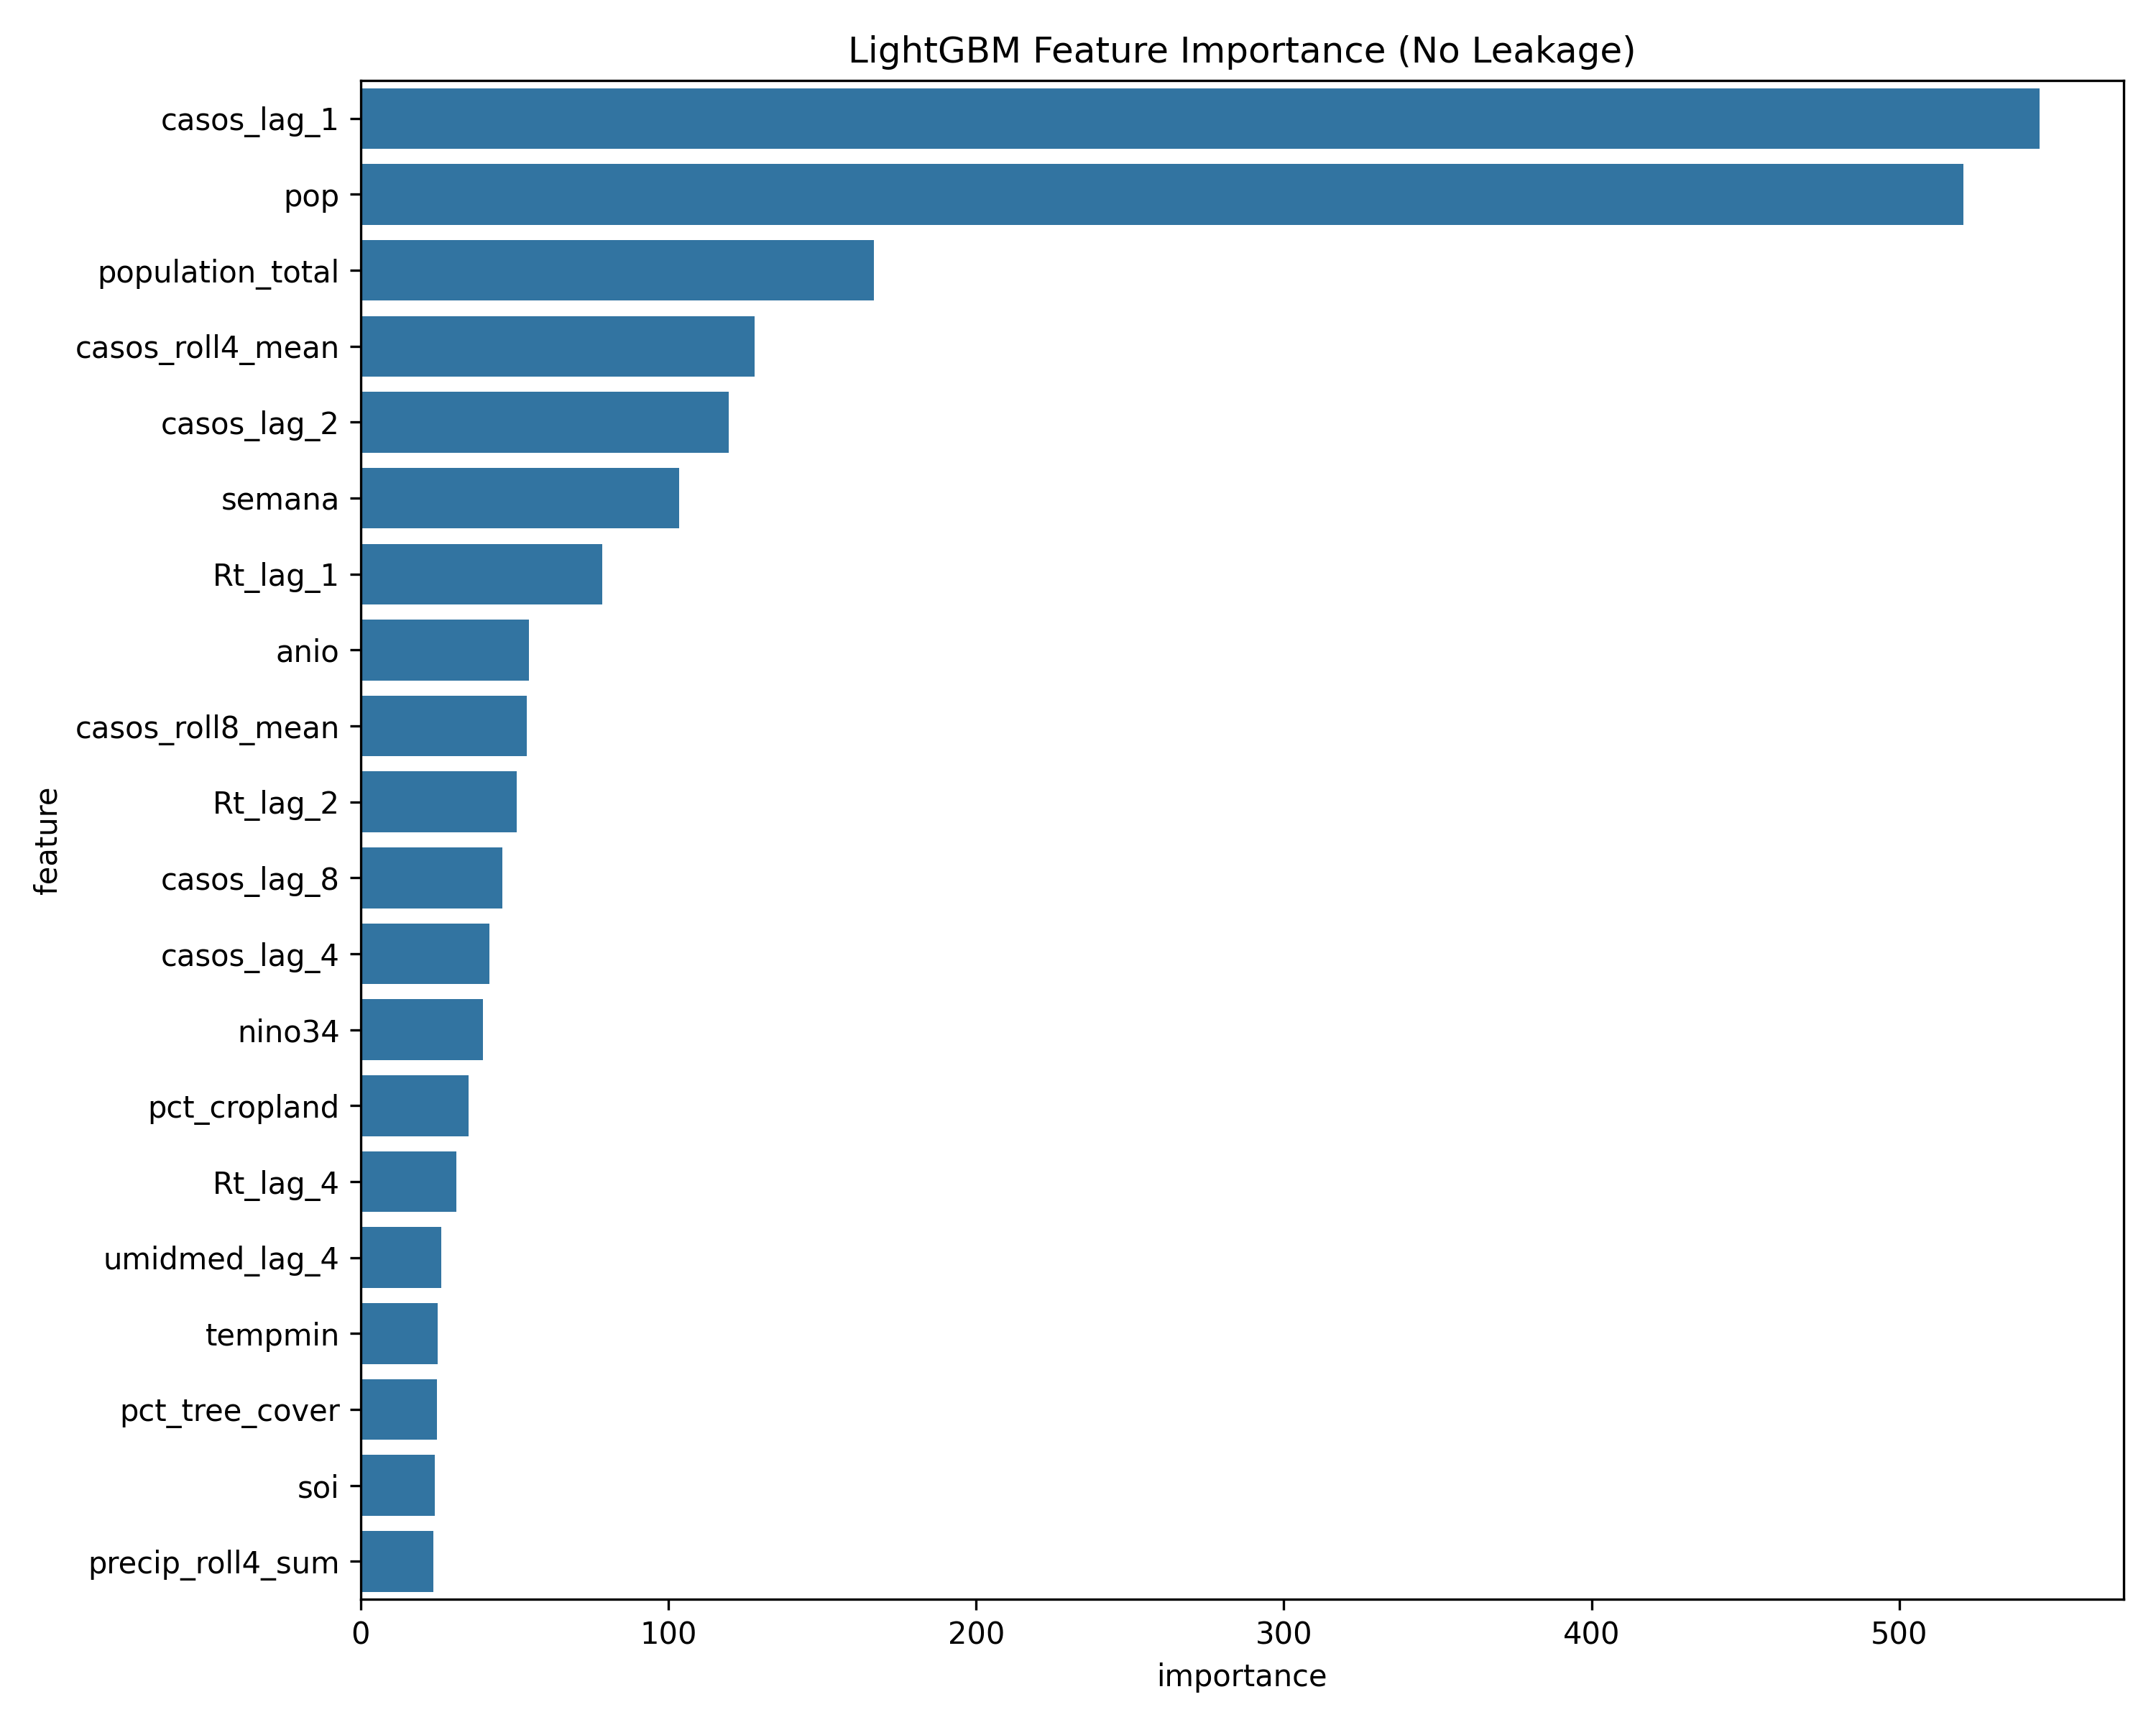

Source data for this figure (header and first rows):
feature, importance
casos_lag_1, 545.6
pop, 520.8
population_total, 166.8
casos_roll4_mean, 128.0
casos_lag_2, 119.6
semana, 103.6
Rt_lag_1, 78.4
anio, 54.6
casos_roll8_mean, 54.0
Rt_lag_2, 50.6
casos_lag_8, 46.0
casos_lag_4, 41.8
nino34, 39.8
pct_cropland, 35.0
Rt_lag_4, 31.0
umidmed_lag_4, 26.2
tempmin, 25.0
pct_tree_cover, 24.8
soi, 24.0
precip_roll4_sum, 23.6
LST_Day_mean, 23.4
LST_Night_mean, 22.4
pct_wetland, 22.0
EVI_mean, 21.8
male_population_pct, 20.4
mes, 20.0
NDVI_mean, 20.0
precip_total_semana_lag_4, 19.8
precip_roll8_sum, 18.4
precip_total_semana_lag_1, 18.4
aging_index, 17.8
tempmed_lag_1, 17.8
population_density, 17.8
umidmax, 17.6
garbage_collection_pct, 17.4
elev_max, 17.4
tempmed, 17.2
area_km2, 16.8
tempmax, 16.6
pct_water, 15.8
tempmed_lag_4, 15.8
umidmed, 15.2
pct_builtup, 14.0
n_pixels, 13.8
pct_shrubland, 13.6
water_supply_pct, 13.4
tempmed_roll4_mean, 13.4
umidmin, 13.0
umidmed_lag_1, 12.8
LST_Night_std, 12.0
pct_grassland, 11.8
pct_bare_sparse, 11.8
female_population_pct, 11.4
tempmed_roll8_mean, 11.4
precip_total_semana, 11.0
EVI_std, 10.4
NDVI_std, 10.4
LST_Day_std, 10.0
median_age, 9.8
elev_mean, 9.6
... 8 more rows
